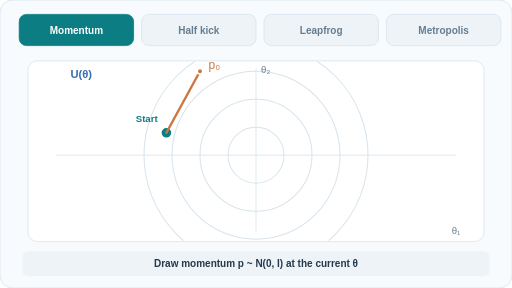
t = 0.00 s
t = 1.50 s: frame unchanged from t = 0.00 s, image omitted
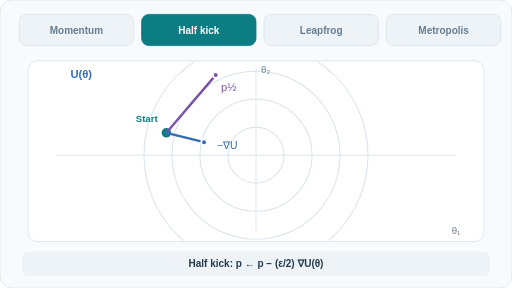
t = 2.50 s
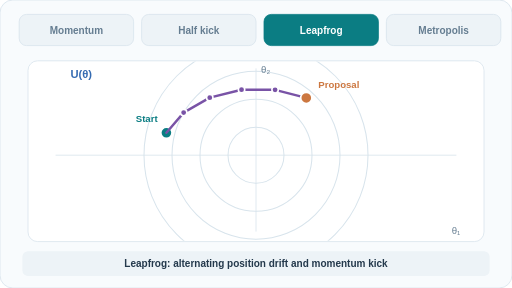
t = 4.00 s
t = 5.50 s: frame unchanged from t = 4.00 s, image omitted
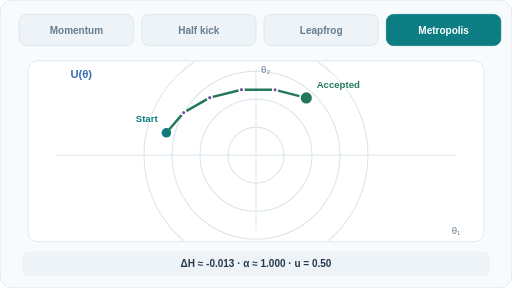
t = 6.50 s

The animated SVG that drew these frames (rendered in a browser with its animation timeline set to each time). Animation: 4 SMIL elements (animate=4); one cycle of 8.00 s, repeats indefinitely.

<svg xmlns="http://www.w3.org/2000/svg" width="640" height="360" viewBox="0 0 640 360" role="img" aria-labelledby="title desc"><title id="title">Hamiltonian Monte Carlo: momentum and leapfrog trajectory</title><desc id="desc">Four stages: refresh momentum, apply half a gradient kick, integrate five leapfrog steps on a two-dimensional Gaussian, and accept using the Hamiltonian energy correction. All values are computed illustrative values, not model measurements.</desc><style>@media (prefers-reduced-motion: reduce){.frame{display:none!important}.reduced{display:inline!important}}</style><defs><clipPath id="hmcclip"><rect x="36" y="77" width="568" height="224" rx="12"/></clipPath></defs><rect x="0" y="0" width="640" height="360" rx="16" fill="#f8fbfd" stroke="#d8e4ec" stroke-width="1"/><rect x="35" y="76" width="570" height="226" rx="12" fill="white" stroke="#d8e4ec" stroke-width="1"/><g clip-path="url(#hmcclip)"><ellipse cx="320" cy="194" rx="35" ry="35" fill="none" stroke="#d8e4ec" stroke-width="1.3"/><ellipse cx="320" cy="194" rx="70" ry="70" fill="none" stroke="#d8e4ec" stroke-width="1.3"/><ellipse cx="320" cy="194" rx="105" ry="105" fill="none" stroke="#d8e4ec" stroke-width="1.3"/><ellipse cx="320" cy="194" rx="140" ry="140" fill="none" stroke="#d8e4ec" stroke-width="1.3"/></g><path d="M70 194 L570 194" fill="none" stroke="#d8e4ec" stroke-width="1" stroke-linecap="round" /><path d="M320 86 L320 289" fill="none" stroke="#d8e4ec" stroke-width="1" stroke-linecap="round" /><text x="88" y="98" font-family="Arial,Helvetica,sans-serif" font-size="14" font-weight="600" fill="#356bb2" text-anchor="start">U(θ)</text><text x="570" y="292" font-family="Arial,Helvetica,sans-serif" font-size="12" font-weight="500" fill="#657d91" text-anchor="middle">θ₁</text><text x="332" y="91" font-family="Arial,Helvetica,sans-serif" font-size="12" font-weight="500" fill="#657d91" text-anchor="middle">θ₂</text><circle cx="208" cy="166" r="7" fill="#0b7d83" stroke="white" stroke-width="2"/><text x="197" y="153" font-family="Arial,Helvetica,sans-serif" font-size="12" font-weight="600" fill="#0b7d83" text-anchor="end">Start</text><g class="frame" opacity="1"><rect x="24" y="18" width="143" height="39" rx="9" fill="#0b7d83" stroke="#0b7d83" stroke-width="1"/><text x="95.5" y="43" font-family="Arial,Helvetica,sans-serif" font-size="12.5" font-weight="600" fill="white" text-anchor="middle">Momentum</text><rect x="177" y="18" width="143" height="39" rx="9" fill="#edf3f7" stroke="#d8e4ec" stroke-width="1"/><text x="248.5" y="43" font-family="Arial,Helvetica,sans-serif" font-size="12.5" font-weight="600" fill="#657d91" text-anchor="middle">Half kick</text><rect x="330" y="18" width="143" height="39" rx="9" fill="#edf3f7" stroke="#d8e4ec" stroke-width="1"/><text x="401.5" y="43" font-family="Arial,Helvetica,sans-serif" font-size="12.5" font-weight="600" fill="#657d91" text-anchor="middle">Leapfrog</text><rect x="483" y="18" width="143" height="39" rx="9" fill="#edf3f7" stroke="#d8e4ec" stroke-width="1"/><text x="554.5" y="43" font-family="Arial,Helvetica,sans-serif" font-size="12.5" font-weight="600" fill="#657d91" text-anchor="middle">Metropolis</text><path d="M208 166 L250 89" fill="none" stroke="#cc7740" stroke-width="3" stroke-linecap="round" stroke-linejoin="round" /><circle cx="250" cy="89" r="3.5" fill="#cc7740" stroke="white" stroke-width="2"/><text x="268" y="86" font-family="Arial,Helvetica,sans-serif" font-size="15" font-weight="500" fill="#cc7740" text-anchor="middle">p₀</text><rect x="28" y="314" width="584" height="31" rx="7" fill="#edf3f7" stroke="none" stroke-width="1"/><text x="320" y="334" font-family="Arial,Helvetica,sans-serif" font-size="12.5" font-weight="600" fill="#24394c" text-anchor="middle">Draw momentum p ~ N(0, I) at the current θ</text><animate attributeName="opacity" calcMode="discrete" values="1;0;0;0;0" keyTimes="0;0.25;0.5;0.75;1" dur="8s" repeatCount="indefinite"/></g><g class="frame" opacity="0"><rect x="24" y="18" width="143" height="39" rx="9" fill="#edf3f7" stroke="#d8e4ec" stroke-width="1"/><text x="95.5" y="43" font-family="Arial,Helvetica,sans-serif" font-size="12.5" font-weight="600" fill="#657d91" text-anchor="middle">Momentum</text><rect x="177" y="18" width="143" height="39" rx="9" fill="#0b7d83" stroke="#0b7d83" stroke-width="1"/><text x="248.5" y="43" font-family="Arial,Helvetica,sans-serif" font-size="12.5" font-weight="600" fill="white" text-anchor="middle">Half kick</text><rect x="330" y="18" width="143" height="39" rx="9" fill="#edf3f7" stroke="#d8e4ec" stroke-width="1"/><text x="401.5" y="43" font-family="Arial,Helvetica,sans-serif" font-size="12.5" font-weight="600" fill="#657d91" text-anchor="middle">Leapfrog</text><rect x="483" y="18" width="143" height="39" rx="9" fill="#edf3f7" stroke="#d8e4ec" stroke-width="1"/><text x="554.5" y="43" font-family="Arial,Helvetica,sans-serif" font-size="12.5" font-weight="600" fill="#657d91" text-anchor="middle">Metropolis</text><path d="M208 166 L269.6 93.89999999999999" fill="none" stroke="#7953a6" stroke-width="3" stroke-linecap="round" stroke-linejoin="round" /><circle cx="269.6" cy="93.89999999999999" r="3.5" fill="#7953a6" stroke="white" stroke-width="2"/><path d="M208 166 L255.04000000000002 177.76" fill="none" stroke="#356bb2" stroke-width="3" stroke-linecap="round" stroke-linejoin="round" /><circle cx="255.04000000000002" cy="177.76" r="3.5" fill="#356bb2" stroke="white" stroke-width="2"/><text x="286" y="114" font-family="Arial,Helvetica,sans-serif" font-size="14" font-weight="500" fill="#7953a6" text-anchor="middle">p½</text><text x="284" y="186" font-family="Arial,Helvetica,sans-serif" font-size="13" font-weight="500" fill="#356bb2" text-anchor="middle">−∇U</text><rect x="28" y="314" width="584" height="31" rx="7" fill="#edf3f7" stroke="none" stroke-width="1"/><text x="320" y="334" font-family="Arial,Helvetica,sans-serif" font-size="12.5" font-weight="600" fill="#24394c" text-anchor="middle">Half kick: p ← p − (ε/2) ∇U(θ)</text><animate attributeName="opacity" calcMode="discrete" values="0;1;0;0;0" keyTimes="0;0.25;0.5;0.75;1" dur="8s" repeatCount="indefinite"/></g><g class="frame" opacity="0"><rect x="24" y="18" width="143" height="39" rx="9" fill="#edf3f7" stroke="#d8e4ec" stroke-width="1"/><text x="95.5" y="43" font-family="Arial,Helvetica,sans-serif" font-size="12.5" font-weight="600" fill="#657d91" text-anchor="middle">Momentum</text><rect x="177" y="18" width="143" height="39" rx="9" fill="#edf3f7" stroke="#d8e4ec" stroke-width="1"/><text x="248.5" y="43" font-family="Arial,Helvetica,sans-serif" font-size="12.5" font-weight="600" fill="#657d91" text-anchor="middle">Half kick</text><rect x="330" y="18" width="143" height="39" rx="9" fill="#0b7d83" stroke="#0b7d83" stroke-width="1"/><text x="401.5" y="43" font-family="Arial,Helvetica,sans-serif" font-size="12.5" font-weight="600" fill="white" text-anchor="middle">Leapfrog</text><rect x="483" y="18" width="143" height="39" rx="9" fill="#edf3f7" stroke="#d8e4ec" stroke-width="1"/><text x="554.5" y="43" font-family="Arial,Helvetica,sans-serif" font-size="12.5" font-weight="600" fill="#657d91" text-anchor="middle">Metropolis</text><path d="M208.00 166.00 L229.56 140.76 L262.20 122.05 L301.92 112.15 L343.85 112.28 L382.87 122.42" fill="none" stroke="#7953a6" stroke-width="3" stroke-linecap="round" stroke-linejoin="round" /><circle cx="229.56" cy="140.765" r="4" fill="#7953a6" stroke="white" stroke-width="2"/><circle cx="262.1989" cy="122.0512875" r="4" fill="#7953a6" stroke="white" stroke-width="2"/><circle cx="301.91843474999996" cy="112.15129228125001" r="4" fill="#7953a6" stroke="white" stroke-width="2"/><circle cx="343.852961243125" cy="112.27776375804687" r="4" fill="#7953a6" stroke="white" stroke-width="2"/><circle cx="382.8654999839672" cy="122.41520917448301" r="7" fill="#cc7740" stroke="white" stroke-width="2"/><text x="397.8654999839672" y="110.41520917448301" font-family="Arial,Helvetica,sans-serif" font-size="12" font-weight="600" fill="#cc7740" text-anchor="start">Proposal</text><rect x="28" y="314" width="584" height="31" rx="7" fill="#edf3f7" stroke="none" stroke-width="1"/><text x="320" y="334" font-family="Arial,Helvetica,sans-serif" font-size="12.5" font-weight="600" fill="#24394c" text-anchor="middle">Leapfrog: alternating position drift and momentum kick</text><animate attributeName="opacity" calcMode="discrete" values="0;0;1;0;0" keyTimes="0;0.25;0.5;0.75;1" dur="8s" repeatCount="indefinite"/></g><g class="frame" opacity="0"><rect x="24" y="18" width="143" height="39" rx="9" fill="#edf3f7" stroke="#d8e4ec" stroke-width="1"/><text x="95.5" y="43" font-family="Arial,Helvetica,sans-serif" font-size="12.5" font-weight="600" fill="#657d91" text-anchor="middle">Momentum</text><rect x="177" y="18" width="143" height="39" rx="9" fill="#edf3f7" stroke="#d8e4ec" stroke-width="1"/><text x="248.5" y="43" font-family="Arial,Helvetica,sans-serif" font-size="12.5" font-weight="600" fill="#657d91" text-anchor="middle">Half kick</text><rect x="330" y="18" width="143" height="39" rx="9" fill="#edf3f7" stroke="#d8e4ec" stroke-width="1"/><text x="401.5" y="43" font-family="Arial,Helvetica,sans-serif" font-size="12.5" font-weight="600" fill="#657d91" text-anchor="middle">Leapfrog</text><rect x="483" y="18" width="143" height="39" rx="9" fill="#0b7d83" stroke="#0b7d83" stroke-width="1"/><text x="554.5" y="43" font-family="Arial,Helvetica,sans-serif" font-size="12.5" font-weight="600" fill="white" text-anchor="middle">Metropolis</text><path d="M208.00 166.00 L229.56 140.76 L262.20 122.05 L301.92 112.15 L343.85 112.28 L382.87 122.42" fill="none" stroke="#23785b" stroke-width="3" stroke-linecap="round" stroke-linejoin="round" /><circle cx="229.56" cy="140.765" r="3" fill="#7953a6" stroke="white" stroke-width="2"/><circle cx="262.1989" cy="122.0512875" r="3" fill="#7953a6" stroke="white" stroke-width="2"/><circle cx="301.91843474999996" cy="112.15129228125001" r="3" fill="#7953a6" stroke="white" stroke-width="2"/><circle cx="343.852961243125" cy="112.27776375804687" r="3" fill="#7953a6" stroke="white" stroke-width="2"/><circle cx="382.8654999839672" cy="122.41520917448301" r="8" fill="#23785b" stroke="white" stroke-width="2"/><text x="395.8654999839672" y="109.41520917448301" font-family="Arial,Helvetica,sans-serif" font-size="12" font-weight="600" fill="#23785b" text-anchor="start">Accepted</text><rect x="28" y="314" width="584" height="31" rx="7" fill="#edf3f7" stroke="none" stroke-width="1"/><text x="320" y="334" font-family="Arial,Helvetica,sans-serif" font-size="12.5" font-weight="600" fill="#24394c" text-anchor="middle">ΔH ≈ -0.013  ·  α ≈ 1.000  ·  u = 0.50</text><animate attributeName="opacity" calcMode="discrete" values="0;0;0;1;0" keyTimes="0;0.25;0.5;0.75;1" dur="8s" repeatCount="indefinite"/></g><g class="reduced" display="none"><rect x="24" y="18" width="143" height="39" rx="9" fill="#edf3f7" stroke="#d8e4ec" stroke-width="1"/><text x="95.5" y="43" font-family="Arial,Helvetica,sans-serif" font-size="12.5" font-weight="600" fill="#657d91" text-anchor="middle">Momentum</text><rect x="177" y="18" width="143" height="39" rx="9" fill="#edf3f7" stroke="#d8e4ec" stroke-width="1"/><text x="248.5" y="43" font-family="Arial,Helvetica,sans-serif" font-size="12.5" font-weight="600" fill="#657d91" text-anchor="middle">Half kick</text><rect x="330" y="18" width="143" height="39" rx="9" fill="#edf3f7" stroke="#d8e4ec" stroke-width="1"/><text x="401.5" y="43" font-family="Arial,Helvetica,sans-serif" font-size="12.5" font-weight="600" fill="#657d91" text-anchor="middle">Leapfrog</text><rect x="483" y="18" width="143" height="39" rx="9" fill="#0b7d83" stroke="#0b7d83" stroke-width="1"/><text x="554.5" y="43" font-family="Arial,Helvetica,sans-serif" font-size="12.5" font-weight="600" fill="white" text-anchor="middle">Metropolis</text><path d="M208.00 166.00 L229.56 140.76 L262.20 122.05 L301.92 112.15 L343.85 112.28 L382.87 122.42" fill="none" stroke="#23785b" stroke-width="3" stroke-linecap="round" stroke-linejoin="round" /><circle cx="229.56" cy="140.765" r="3" fill="#7953a6" stroke="white" stroke-width="2"/><circle cx="262.1989" cy="122.0512875" r="3" fill="#7953a6" stroke="white" stroke-width="2"/><circle cx="301.91843474999996" cy="112.15129228125001" r="3" fill="#7953a6" stroke="white" stroke-width="2"/><circle cx="343.852961243125" cy="112.27776375804687" r="3" fill="#7953a6" stroke="white" stroke-width="2"/><circle cx="382.8654999839672" cy="122.41520917448301" r="8" fill="#23785b" stroke="white" stroke-width="2"/><text x="395.8654999839672" y="109.41520917448301" font-family="Arial,Helvetica,sans-serif" font-size="12" font-weight="600" fill="#23785b" text-anchor="start">Accepted</text><rect x="28" y="314" width="584" height="31" rx="7" fill="#edf3f7" stroke="none" stroke-width="1"/><text x="320" y="334" font-family="Arial,Helvetica,sans-serif" font-size="12.5" font-weight="600" fill="#24394c" text-anchor="middle">ΔH ≈ -0.013  ·  α ≈ 1.000  ·  u = 0.50</text></g></svg>
